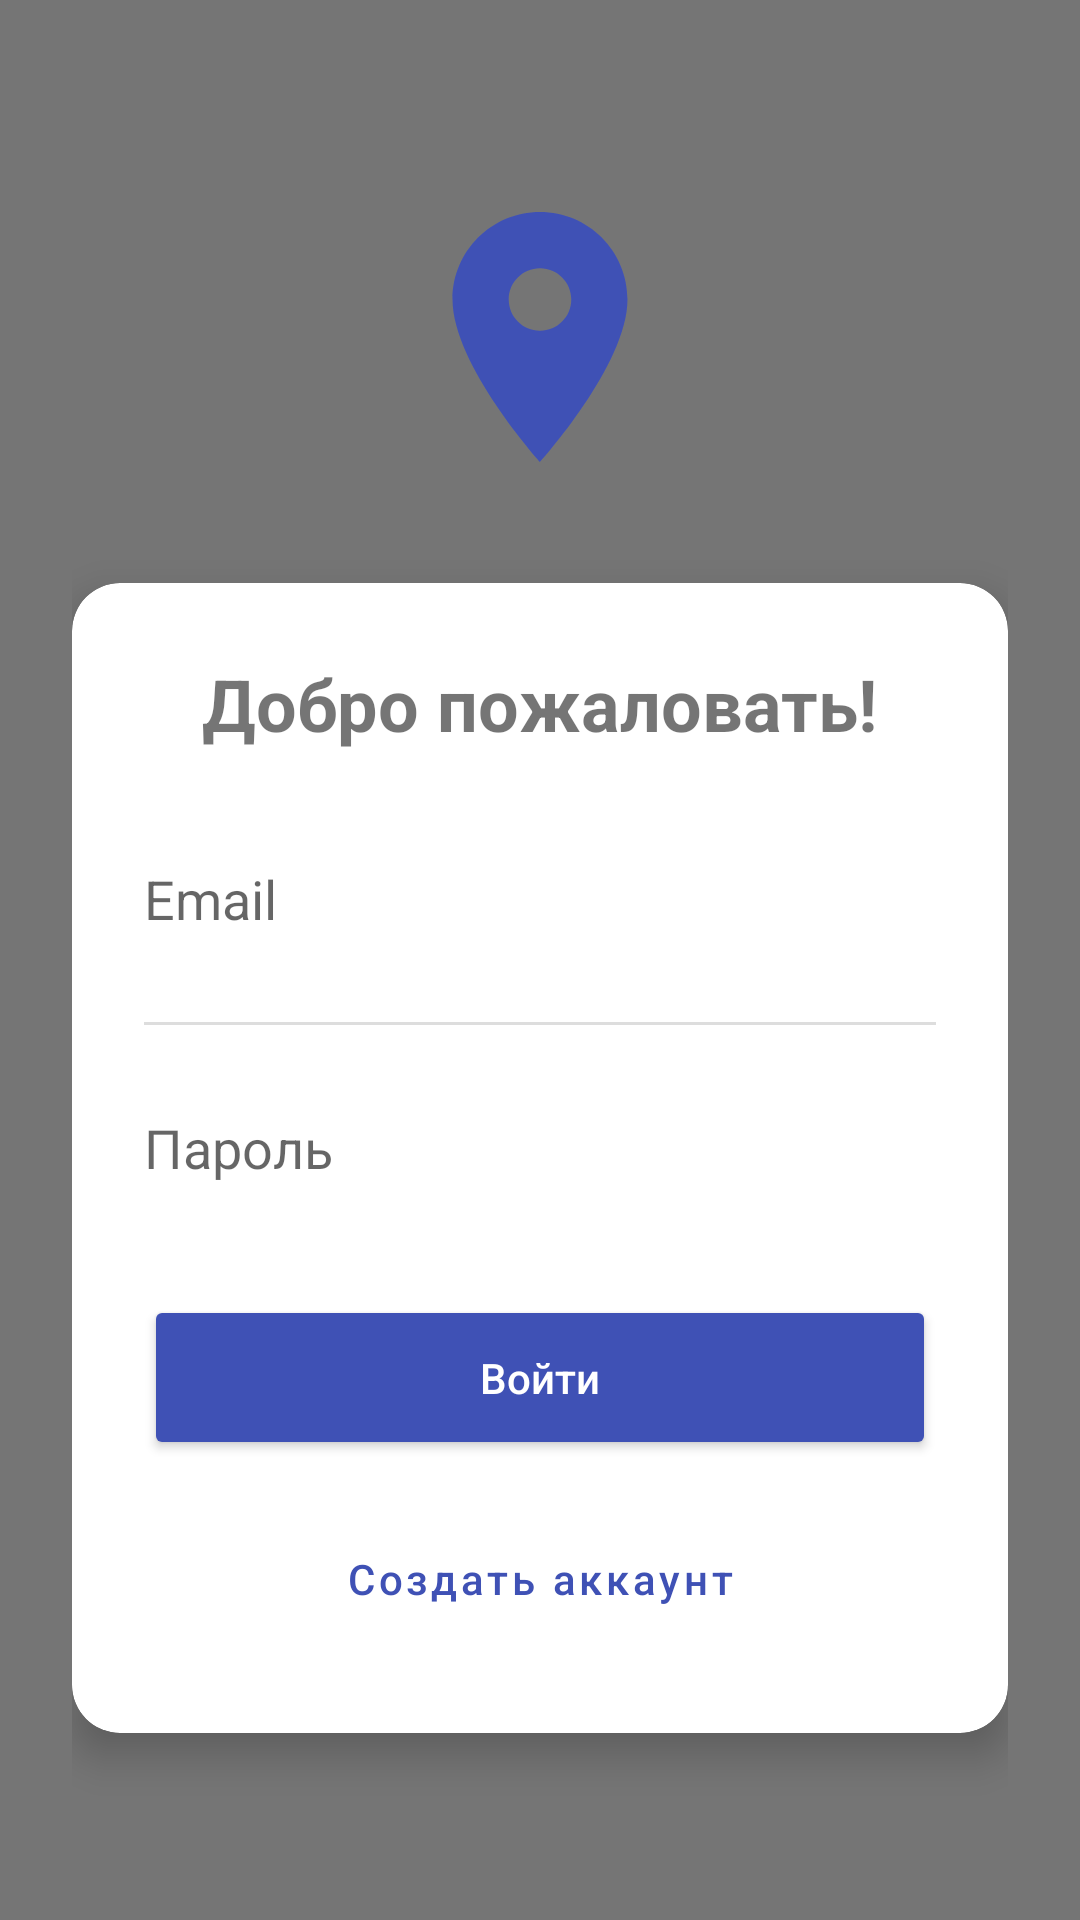

The Android layout XML behind this screen, and the referenced resources:
<!-- AndroidManifest.xml: application theme AppTheme -->
<!-- res/layout/activity_login.xml -->
<?xml version="1.0" encoding="utf-8"?>
<LinearLayout xmlns:android="http://schemas.android.com/apk/res/android"
    xmlns:app="http://schemas.android.com/apk/res-auto"
    android:layout_width="match_parent"
    android:layout_height="match_parent"
    android:orientation="vertical"
    android:gravity="center"
    android:background="@color/nav_unselected"
    android:padding="24dp">

    <ImageView
        android:layout_width="100dp"
        android:layout_height="100dp"
        android:src="@drawable/ic_weather"
        android:layout_marginBottom="32dp"
        app:tint="@color/nav_selected" />

    <androidx.cardview.widget.CardView
        android:layout_width="match_parent"
        android:layout_height="wrap_content"
        app:cardCornerRadius="16dp"
        app:cardElevation="8dp">

        <LinearLayout
            android:layout_width="match_parent"
            android:layout_height="wrap_content"
            android:orientation="vertical"
            android:padding="24dp">

            <TextView
                android:layout_width="wrap_content"
                android:layout_height="wrap_content"
                android:text="@string/welcome"
                android:textSize="24sp"
                android:textStyle="bold"
                android:layout_gravity="center"
                android:layout_marginBottom="24dp"/>

            <EditText
                android:id="@+id/emailEditText"
                android:layout_width="match_parent"
                android:layout_height="50dp"
                android:hint="Email"
                android:inputType="textEmailAddress"
                android:background="@android:color/transparent"
                android:layout_marginBottom="16dp"/>

            <View
                android:layout_width="match_parent"
                android:layout_height="1dp"
                android:background="#DDDDDD"
                android:layout_marginBottom="16dp"/>

            <EditText
                android:id="@+id/passwordEditText"
                android:layout_width="match_parent"
                android:layout_height="50dp"
                android:hint="Пароль"
                android:inputType="textPassword"
                android:background="@android:color/transparent"
                android:layout_marginBottom="24dp"/>

            <Button
                android:id="@+id/loginButton"
                android:layout_width="match_parent"
                android:layout_height="55dp"
                android:text="Войти"
                android:textAllCaps="false"
                android:backgroundTint="@color/nav_selected"
                android:textColor="@android:color/white"
                app:cornerRadius="12dp"
                android:layout_marginBottom="12dp"/>

            <Button
                android:id="@+id/registerButton"
                android:layout_width="match_parent"
                android:layout_height="55dp"
                android:text="Создать аккаунт"
                android:textAllCaps="false"
                style="@style/Widget.MaterialComponents.Button.TextButton"
                android:textColor="@color/nav_selected"/>

        </LinearLayout>
    </androidx.cardview.widget.CardView>

</LinearLayout>
<!-- resources referenced by this layout -->
<resources>
  <color name="nav_selected">@color/colorPrimary</color>
  <color name="nav_unselected">#757575</color>
  <!-- drawable ic_weather (drawable) -->
  <vector xmlns:android="http://schemas.android.com/apk/res/android"
      android:width="24dp"
      android:height="24dp"
      android:viewportWidth="24"
      android:viewportHeight="24">
      <path
          android:fillColor="#2196F3"
          android:pathData="M12,2C8.13,2 5,5.13 5,9c0,5.25 7,13 7,13s7,-7.75 7,-13c0,-3.87 -3.13,-7 -7,-7zM12,11.5c-1.38,0 -2.5,-1.12 -2.5,-2.5s1.12,-2.5 2.5,-2.5s2.5,1.12 2.5,2.5s-1.12,2.5 -2.5,2.5z"/>
  </vector>
  <string name="welcome">Добро пожаловать!</string>
  <style name="AppTheme" parent="Theme.MaterialComponents.DayNight.NoActionBar">
          <item name="colorPrimary">@color/purple_500</item>
          <item name="colorPrimaryDark">@color/purple_700</item>
          <item name="colorAccent">@color/teal_200</item>
  
          <item name="android:windowBackground">?attr/colorSurface</item>
      </style>
  <color name="colorPrimary">#3F51B5</color>
  <color name="purple_500">#6200EE</color>
  <color name="purple_700">#3700B3</color>
  <color name="teal_200">#03DAC5</color>
</resources>
